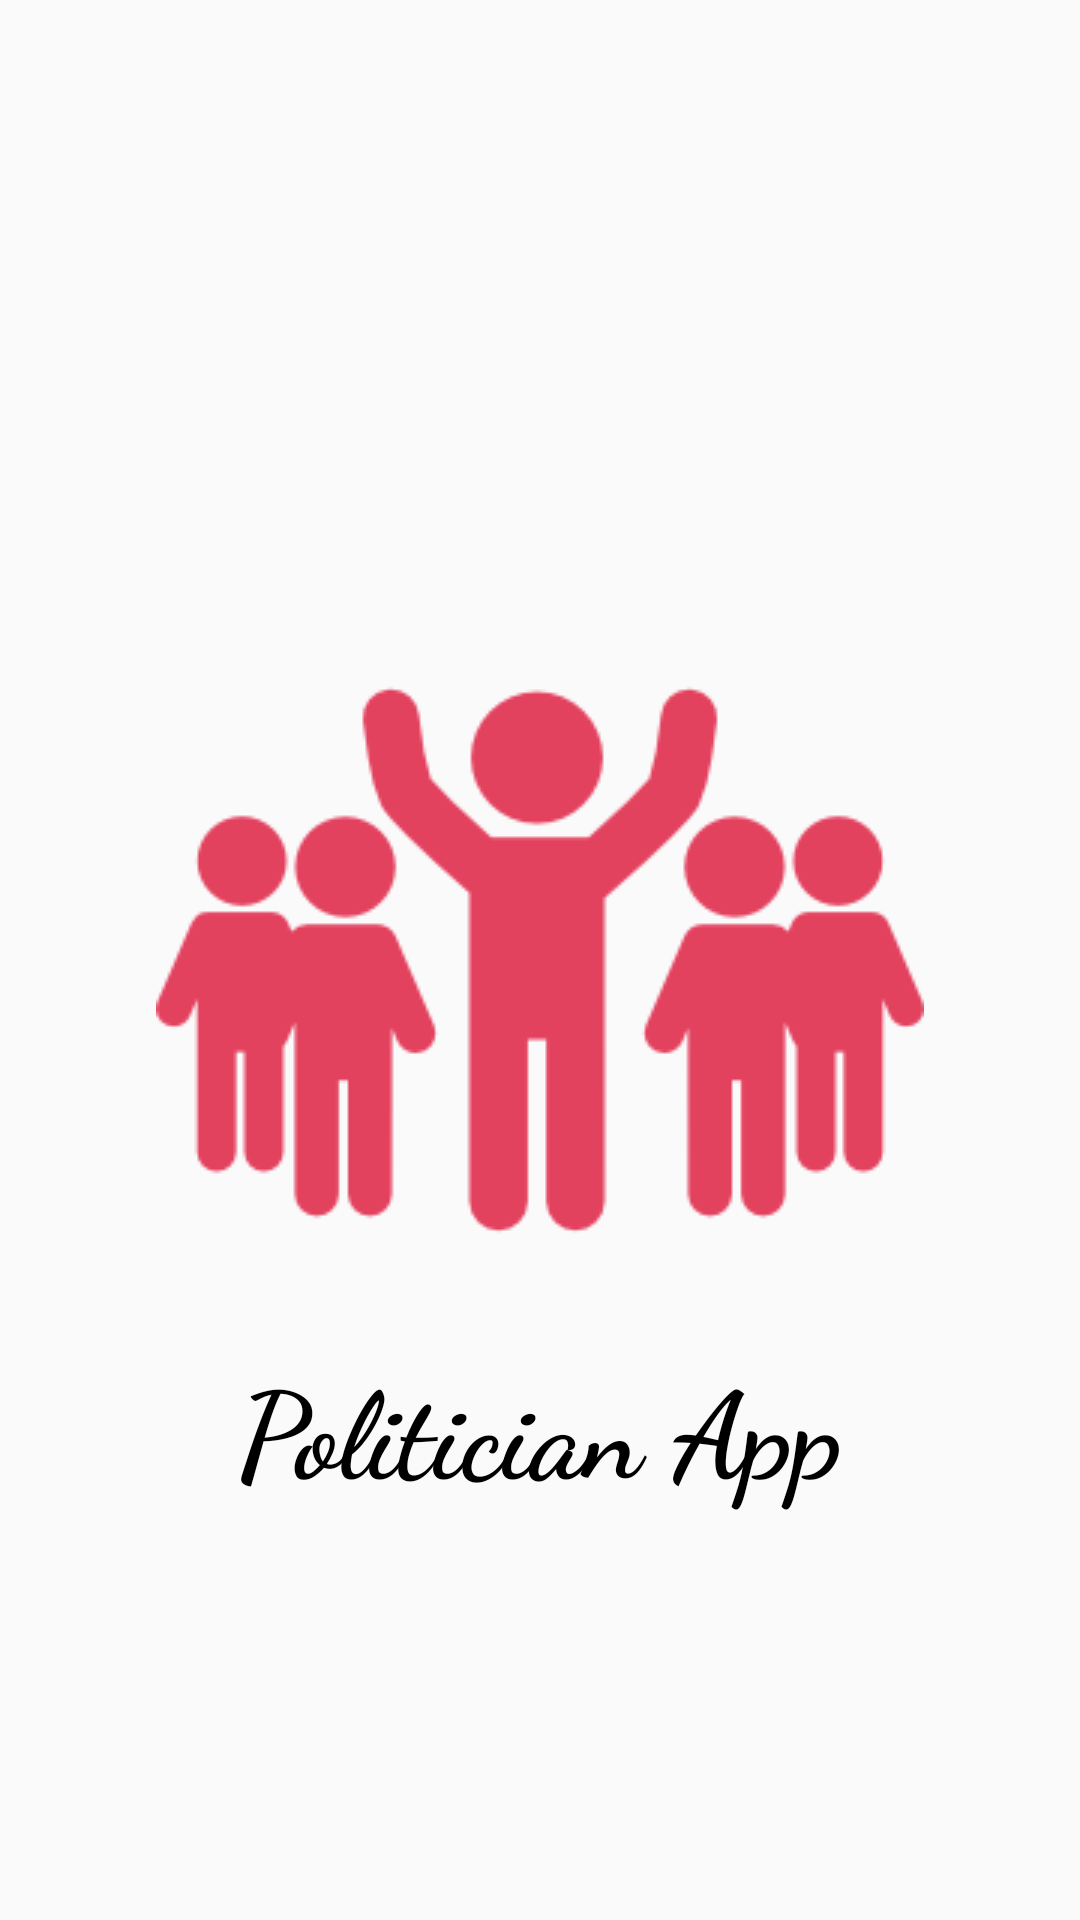

The Android layout XML behind this screen, and the referenced resources:
<!-- AndroidManifest.xml: activity theme No_title_bar -->
<!-- res/layout/activity_main.xml -->
<?xml version="1.0" encoding="utf-8"?>
<RelativeLayout
    xmlns:android="http://schemas.android.com/apk/res/android"
    android:layout_width="match_parent"
    android:layout_height="match_parent">

    <ImageView
        android:layout_width="wrap_content"
        android:layout_height="wrap_content"
        android:layout_centerHorizontal="true"
        android:layout_centerVertical="true"
        android:src="@drawable/leader"
        android:id="@+id/logo"/>

    <TextView
        android:layout_width="wrap_content"
        android:layout_height="wrap_content"
        android:layout_below="@+id/logo"
        android:text="Politician App"
        android:textStyle="bold"
        android:textSize="40sp"
        android:layout_centerHorizontal="true"
        android:fontFamily="cursive"
        android:textColor="#000000"
        />

</RelativeLayout>
<!-- resources referenced by this layout -->
<resources>
  <!-- drawable leader: png bitmap (drawable, 8616 bytes) -->
  <style name="No_title_bar" parent="Theme.AppCompat.Light.NoActionBar" />
</resources>
